Labelled photos from "dataset_banana", an image-classification folder in AlvianBe/computer_vision_ta. The possible labels are: overripe, ripe, unripe.

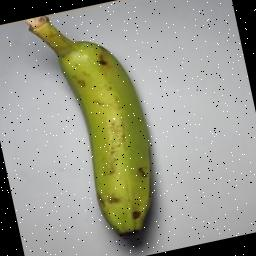
Label: unripe

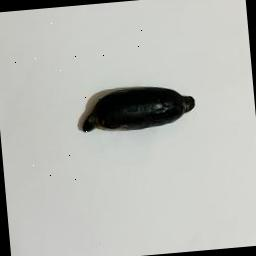
Label: overripe

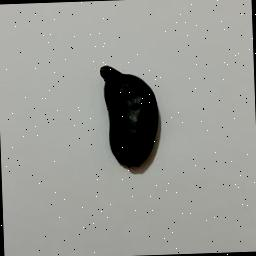
Label: overripe

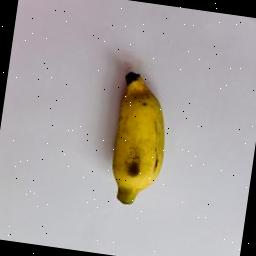
Label: ripe

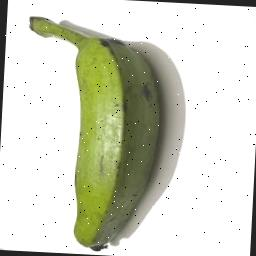
Label: unripe

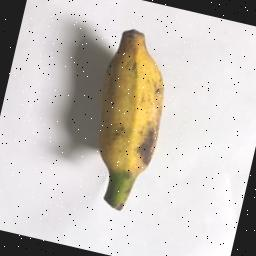
Label: ripe
